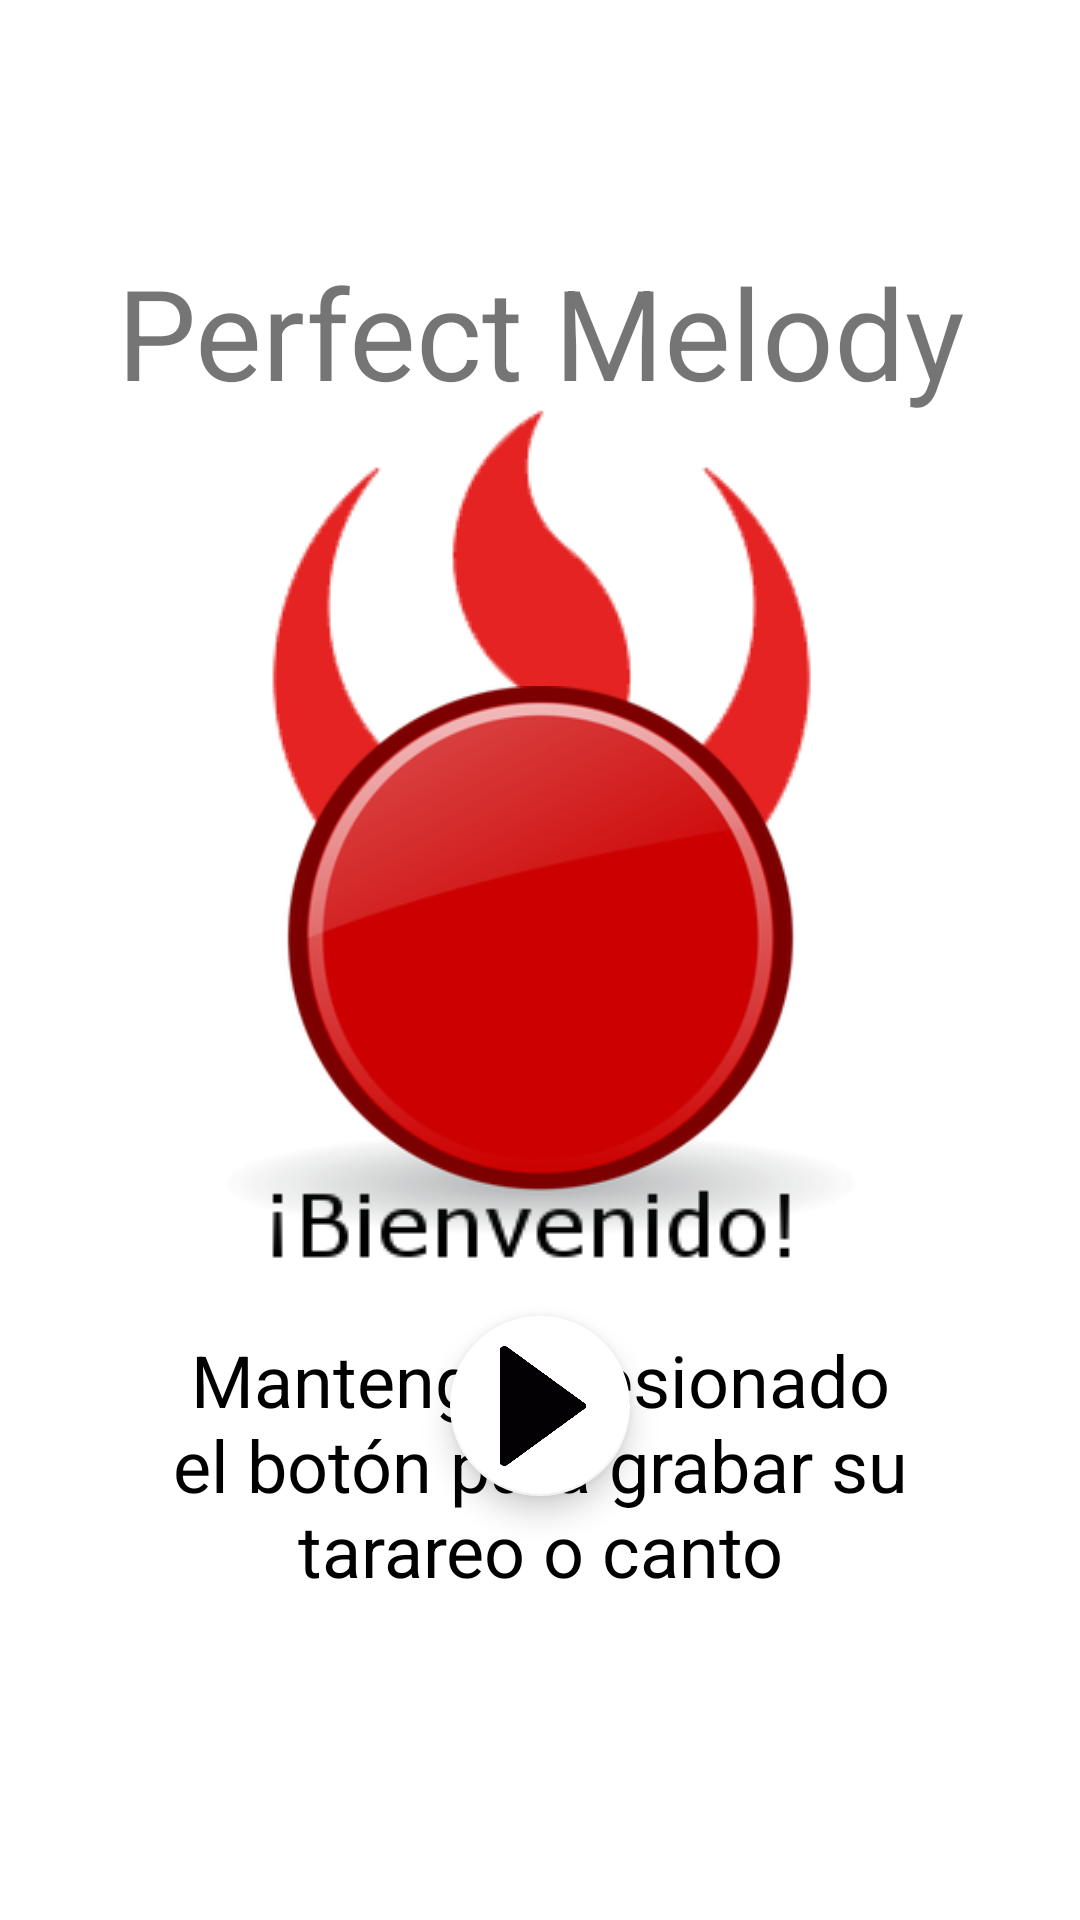

Layout XML and referenced resources for this Android screen:
<!-- AndroidManifest.xml: activity theme SplashTheme -->
<!-- res/layout/activity_main.xml -->
<?xml version="1.0" encoding="utf-8"?>
<androidx.constraintlayout.widget.ConstraintLayout xmlns:android="http://schemas.android.com/apk/res/android"
    xmlns:app="http://schemas.android.com/apk/res-auto"
    xmlns:tools="http://schemas.android.com/tools"
    android:layout_width="match_parent"
    android:layout_height="match_parent"
    tools:context=".activities.MainActivity">

    <ImageButton
        android:id="@+id/recImgButton"
        android:layout_width="235dp"
        android:layout_height="183dp"
        android:adjustViewBounds="false"
        android:background="?attr/selectableItemBackgroundBorderless"
        android:contentDescription="recording button"
        android:scaleType="centerInside"
        app:layout_constraintBottom_toBottomOf="parent"
        app:layout_constraintLeft_toLeftOf="parent"
        app:layout_constraintRight_toRightOf="parent"
        app:layout_constraintTop_toTopOf="parent"
        app:srcCompat="@drawable/recbutton_img" />

    <com.google.android.material.floatingactionbutton.FloatingActionButton
        android:id="@+id/fabPreview"
        android:layout_width="wrap_content"
        android:layout_height="wrap_content"
        app:maxImageSize="40dp"
        app:fabCustomSize="60dp"
        android:layout_marginTop="27dp"
        android:adjustViewBounds="true"
        android:scaleType="center"
        android:clickable="true"
        android:focusable="true"
        android:src="@drawable/btnplayblack"
        app:backgroundTint="@color/fab_background"
        app:layout_constraintLeft_toLeftOf="parent"
        app:layout_constraintRight_toRightOf="parent"
        app:layout_constraintTop_toBottomOf="@+id/recImgButton" />

    <TextView
        android:id="@+id/tvInstruc"
        android:layout_width="265dp"
        android:layout_height="86dp"
        android:layout_marginTop="32dp"
        android:layout_weight="1"
        android:ellipsize="none"
        android:maxLines="4"
        android:scrollHorizontally="false"
        android:text="Mantenga presionado el botón para grabar su tarareo o canto"
        android:textAlignment="center"
        android:textColor="@color/primary_text_color"
        android:textSize="24sp"
        app:layout_constraintLeft_toLeftOf="parent"
        app:layout_constraintRight_toRightOf="parent"
        app:layout_constraintTop_toBottomOf="@+id/recImgButton" />

    <TextView
        android:id="@+id/tvTitle"
        android:layout_width="wrap_content"
        android:layout_height="wrap_content"
        android:layout_marginBottom="90dp"
        android:text="Perfect Melody"
        android:textAlignment="center"
        android:textSize="42sp"
        app:layout_constraintBottom_toTopOf="@+id/recImgButton"
        app:layout_constraintLeft_toLeftOf="parent"
        app:layout_constraintRight_toRightOf="parent" />
</androidx.constraintlayout.widget.ConstraintLayout>
<!-- resources referenced by this layout -->
<resources>
  <color name="fab_background">#FFF</color>
  <color name="primary_text_color">#000000</color>
  <!-- drawable btnplayblack: png bitmap (drawable, 10829 bytes) -->
  <!-- drawable recbutton_img: png bitmap (drawable, 44558 bytes) -->
  <style name="SplashTheme" parent="AppTheme">
          <item name="android:windowBackground">
              @drawable/splashscreen
          </item>
      </style>
  <style name="AppTheme" parent="Theme.AppCompat.Light.NoActionBar">
          
          <item name="colorPrimary">@color/colorPrimary</item>
          <item name="colorPrimaryDark">@color/colorPrimaryDark</item>
          <item name="colorAccent">@color/colorAccent</item>
          <item name="colorSecondary">@color/upc_color</item>
      </style>
  <!-- drawable splashscreen (drawable) -->
  <?xml version="1.0" encoding="utf-8"?>
  <layer-list xmlns:android="http://schemas.android.com/apk/res/android">
      <item android:drawable="@color/cardview_light_background" />
      <item>
          <bitmap android:src="@drawable/splashperfectmelody"
              android:gravity="center" />
      </item>
  </layer-list>
  <color name="colorPrimary">#6200EE</color>
  <color name="colorPrimaryDark">#3700B3</color>
  <color name="colorAccent">#03DAC5</color>
  <!-- drawable splashperfectmelody: png bitmap (drawable, 11568 bytes) -->
</resources>
